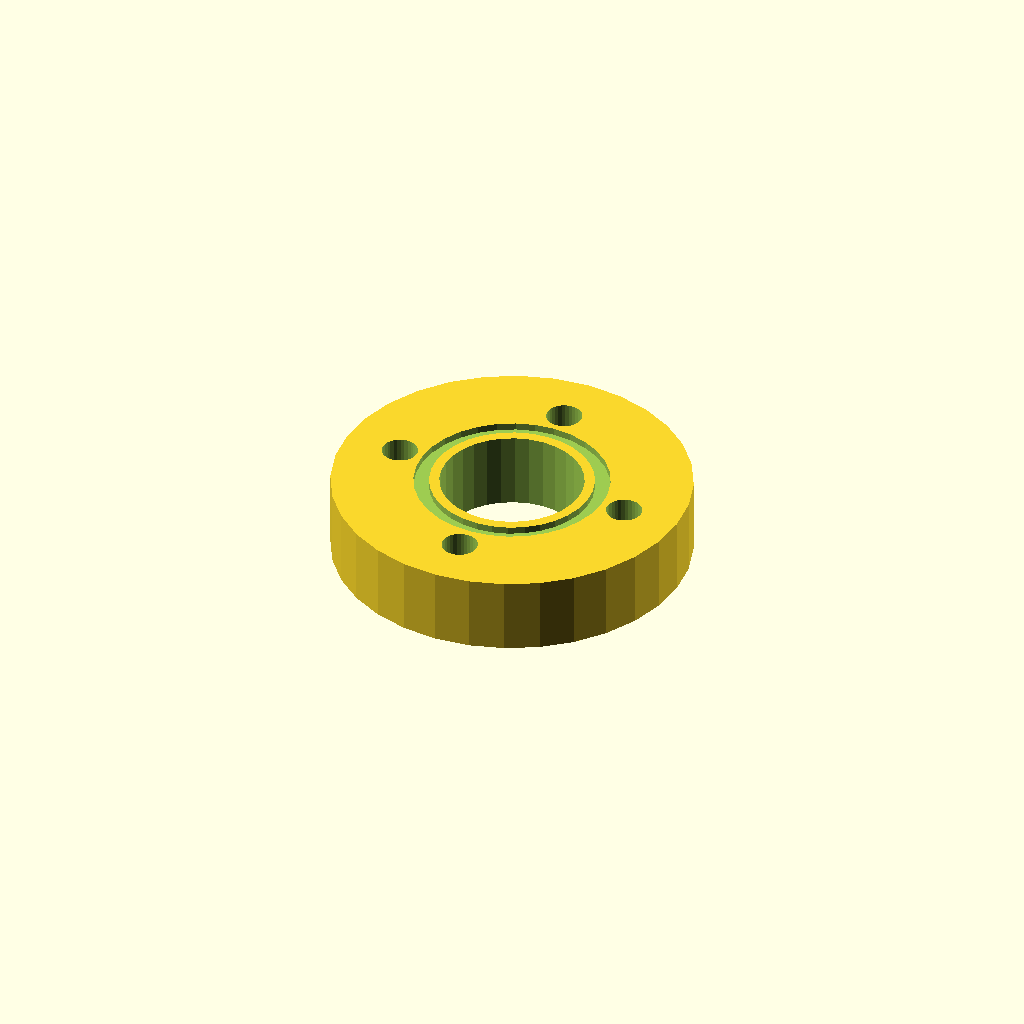
Cell 1: the model at its default parameters.
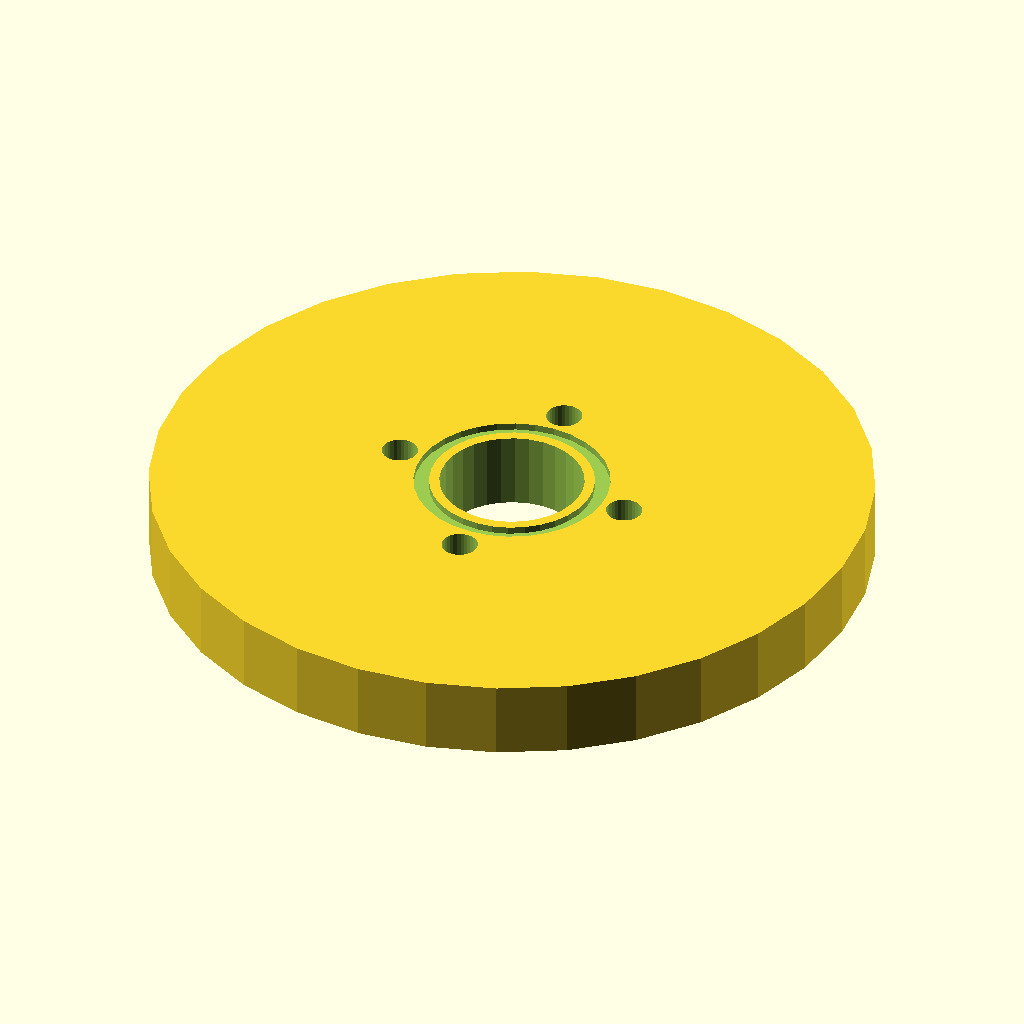
Cell 2: flange_d = 140 (everything else at default).
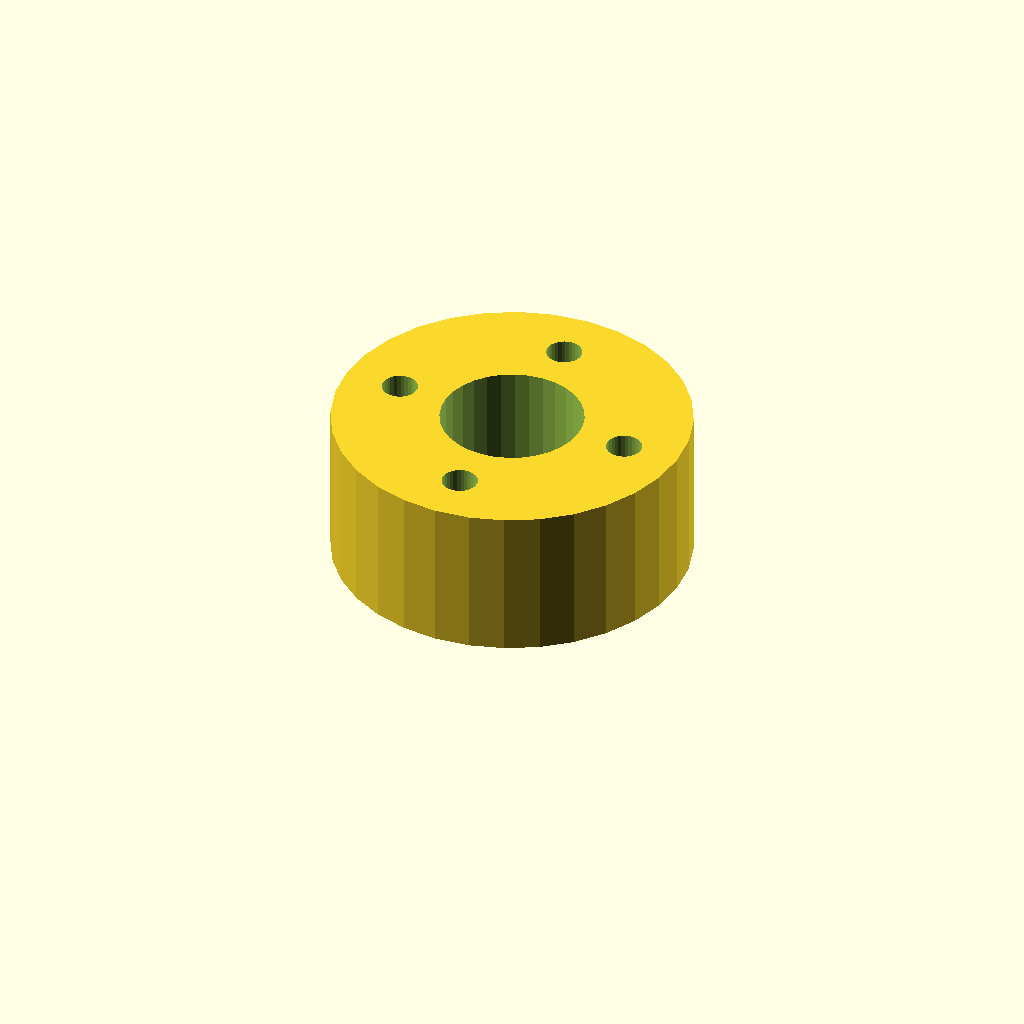
Cell 3: flange_t = 30 (everything else at default).
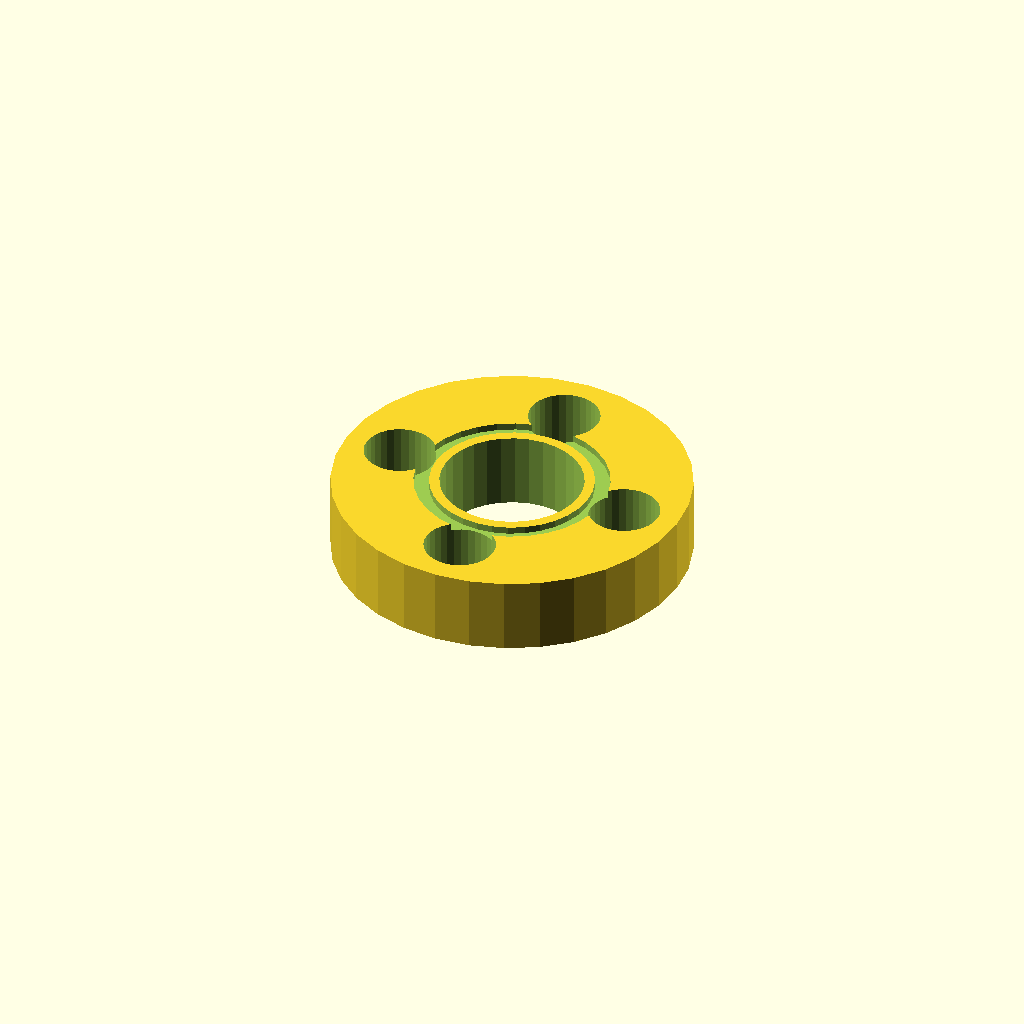
Cell 4 — bolt_d set to 14, the other parameters unchanged.
All cells are drawn from one camera (rotation 55°, 0°, 25°, orthographic, colour scheme Cornfield), so only the parameter changes between them.
Source of the model, optional_data/data/gen2/flanges/part_0018.scad:
$fn = 32;

// ----------------------------------------------------------------------
// Bolt-circle flange: 70 mm outside, 4 bolt holes, bore 28 mm
// ----------------------------------------------------------------------

// --- parameters (mm) ---
flange_d = 70;            // flange outside diameter
flange_t = 15;            // flange thickness
bolts = 4;                // number of bolt holes
bolt_d = 7;               // bolt clearance
bolt_r = 23.8;            // bolt circle radius
bore_d = 28;              // centre bore
groove_w = 3;             // gasket groove width
groove_d = 1.4;           // gasket groove depth
groove_r = 16;            // groove radius
groove_z = 13.6;          // groove floor depth from the face

module body() {
  cylinder(h = flange_t, d = flange_d);
}

difference() {
  body();
  /* bolt circle */
  for (i = [0 : bolts - 1]) rotate([0, 0, i * 360 / bolts]) translate([bolt_r, 0, -1]) cylinder(h = flange_t + 3, d = bolt_d);
  translate([0, 0, -1]) cylinder(h = flange_t + 3, d = bore_d);
  /* gasket groove on the front face */
  rotate_extrude() translate([groove_r, groove_z]) square([groove_w, groove_d + 1]);
}
Parameter table extracted from the source (name, type, default, range or options):
flange_d: number, default 70
flange_t: number, default 15
bolts: number, default 4
bolt_d: number, default 7
bolt_r: number, default 23.8
bore_d: number, default 28
groove_w: number, default 3
groove_d: number, default 1.4
groove_r: number, default 16
groove_z: number, default 13.6
